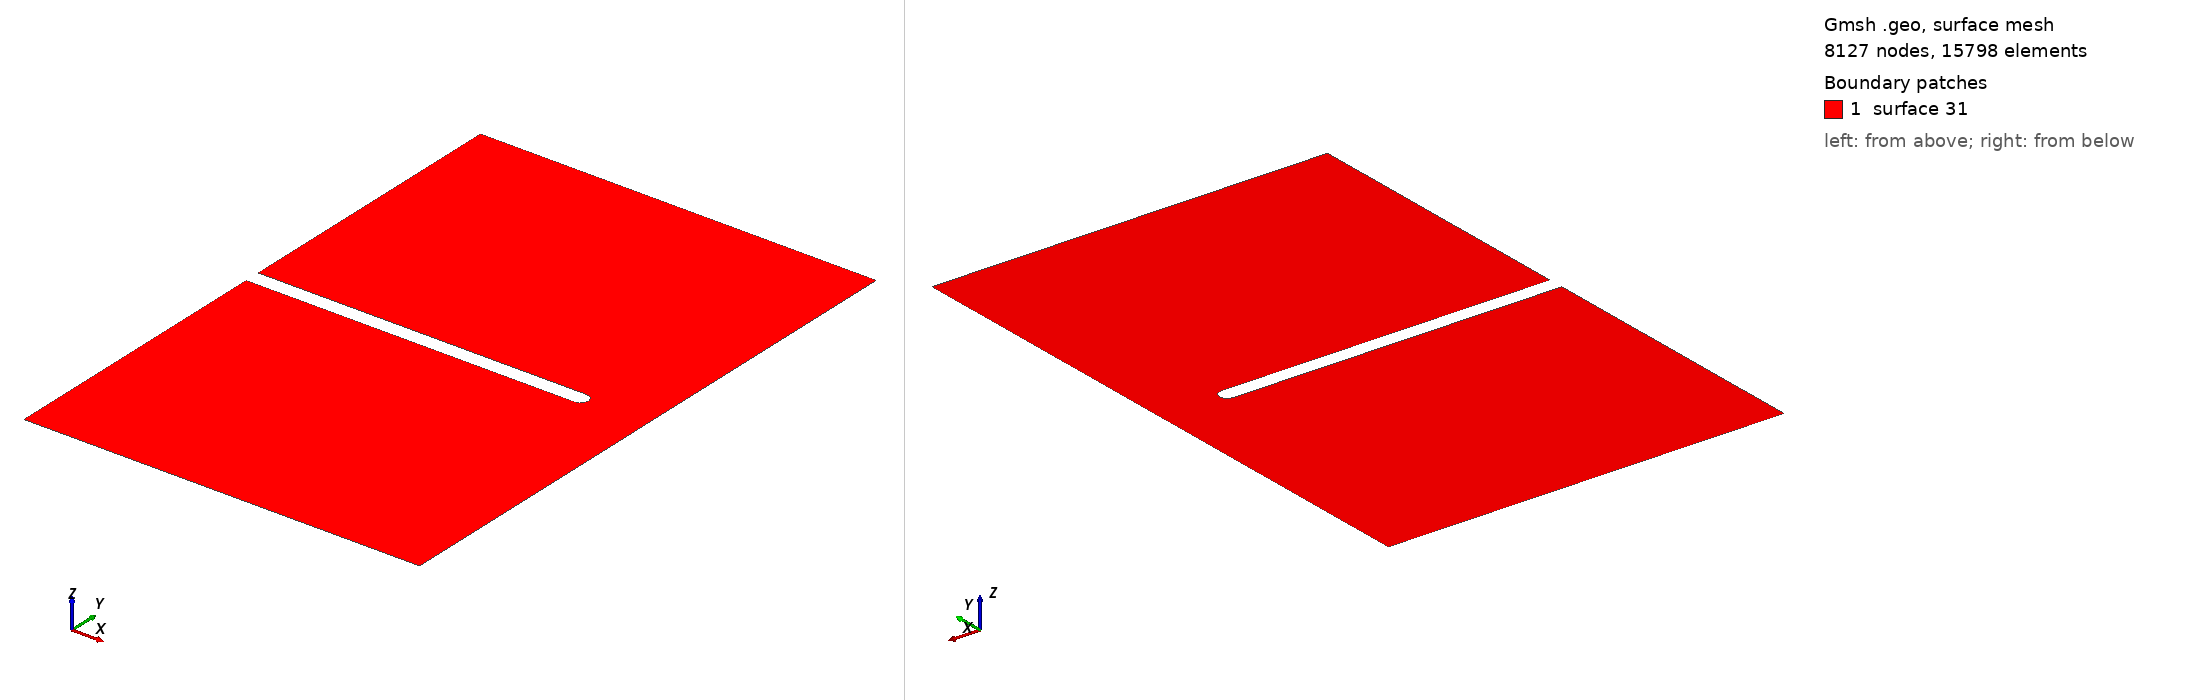

Gmsh geometry script, surface-meshed: 8127 nodes, 15798 surface elements. Boundary patches (legend numbers): 1 surface 31. Left view from above one corner, right view from below the opposite corner. The script declares no physical surfaces, so the legend lists its geometric surfaces. The drawing asked Gmsh for element sizes between 1% and 20% of the model's largest extent; the script's own settings can give other sizes.

=== two_dimensional_plane_strain_notched_crack_1.0_1.5_0.85_0.0_0.0.geo (drawn) ===

Mesh.Algorithm = 8;
coarse_mesh_elem_size = DefineNumber[ 0.01, Name "Parameters/coarse_mesh_elem_size" ];
x_notch_point = DefineNumber[ 0.85, Name "Parameters/x_notch_point" ];
r_notch = DefineNumber[ 0.02, Name "Parameters/r_notch" ];
L = DefineNumber[ 1, Name "Parameters/L"];
H = DefineNumber[ 1.5, Name "Parameters/H"];
Point(1) = {0, 0, 0, coarse_mesh_elem_size};
Point(2) = {x_notch_point-r_notch, 0, 0, coarse_mesh_elem_size};
Point(3) = {0, -r_notch, 0, coarse_mesh_elem_size};
Point(4) = {0, -H/2, 0, coarse_mesh_elem_size};
Point(5) = {L, -H/2, 0, coarse_mesh_elem_size};
Point(6) = {L, H/2, 0, coarse_mesh_elem_size};
Point(7) = {0, H/2, 0, coarse_mesh_elem_size};
Point(8) = {0, r_notch, 0, coarse_mesh_elem_size};
Point(9) = {x_notch_point-r_notch, r_notch, 0, coarse_mesh_elem_size};
Point(10) = {x_notch_point, 0, 0, coarse_mesh_elem_size};
Point(11) = {x_notch_point-r_notch, -r_notch, 0, coarse_mesh_elem_size};
Line(1) = {11, 3};
Line(2) = {3, 4};
Line(3) = {4, 5};
Line(4) = {5, 6};
Line(5) = {6, 7};
Line(6) = {7, 8};
Line(7) = {8, 9};
Circle(8) = {9, 2, 10};
Circle(9) = {10, 2, 11};
Curve Loop(21) = {1, 2, 3, 4, 5, 6, 7, 8, 9};
Plane Surface(31) = {21};
Mesh.MshFileVersion = 2.0;
